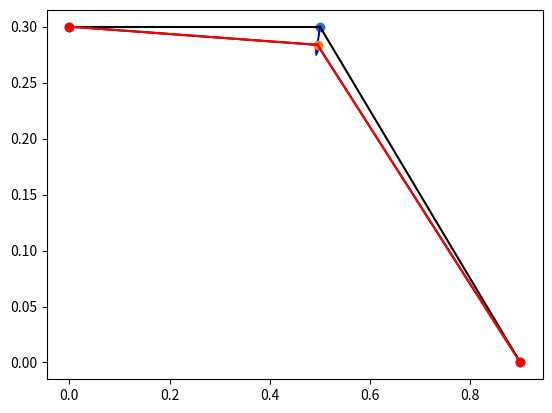

Here is the Python script that generated this plot:
import numpy as np
import matplotlib.pyplot as plt
import time

# Start timer
start = time.time()

# Define global variables
E = 70*10**9 # Placeholder (Pa)
A = 0.0002 # Placeholder (m^2)

# Define nodes
nodes = np.array([
    [0, 0.3],  # Node 0
    [0.5, 0.3], # Node 1
    [0.9, 0]   # Node 2
])

# Define members
members = np.array([
    [0, 1], # Member 1 (Node 0 to Node 1)
    [1, 2]  # Member 2 (Node 1 to Node 2)
])

# Create the global stiffness matrix
n_nodes = nodes.shape[0]
n_dofs = 2 * n_nodes
K = np.zeros((n_dofs, n_dofs))

# Define stiffness matrices for each member
stiffnessMatrices = []
for member in members:
    # Get node IDs
    i, j = member
    
    # Get node coordinates
    node_i = nodes[i]
    node_j = nodes[j]
    
    # Calculate length of member
    L = np.linalg.norm(node_j - node_i)

    # Calculate cosines and sines
    c = (node_j[0] - node_i[0]) / L
    s = (node_j[1] - node_i[1]) / L
    
    # Calculate stiffness matrix
    k_m = np.array([
        [c**2, c*s, -c**2, -c*s],
        [c*s, s**2, -c*s, -s**2],
        [-c**2, -c*s, c**2, c*s],
        [-c*s, -s**2, c*s, s**2]
    ])

    # Calculate stiffness matrix with global variables
    k = (E * A / L) * k_m
    # print(k)

    # Append stiffness matrix to array
    stiffnessMatrices.append(k)

    # Add the local stiffness matrix to the global stiffness matrix at the correct positions
    dofs = [2*i, 2*i+1, 2*j, 2*j+1]
    # print(dofs)
    # print(np.tile(k, (2, 2)))
    K[np.ix_(dofs, dofs)] += k

# print(K * L / (E * A)) # correct so far

# Finite Element Equation
# [K]{u} = {F}

# Define external forces
external_forces = np.array([
    [0, 0], # Node 0
    # [0, -12000], # Node 1 (12,000 N downwards)
    [0, -100000], # Node 1
    [0, 0] # Node 2
])

# Assemble the global external forces vector F
F = np.zeros((n_dofs, 1))
for i, force in enumerate(external_forces):
    node_id = i
    # dofs = [2*node_id+1]  # Apply the force in the y-direction only (bruh)
    # F[dofs, 0] = force[1]

    # Apply the force in both the x and y directions
    dofs = [2*node_id, 2*node_id+1]
    F[dofs, 0] = force

# print(F)

# Add boundary conditions

# Support types
NONE = 0
PIN = 1
ROLLER = 2

supports = np.array([
    [0, PIN], # Node 0 is a pin support
    [1, NONE], # Node 1 is not a support
    [2, PIN] # Node 2 is a roller support
])

# Remove the rows and columns of the global stiffness matrix corresponding to the supports
removedOffset = 0
removedDofs = []

# Create temporary variables for K and F for solving
K_solve = K.copy()
F_solve = F.copy()

for support in supports:
    node_id, support_type = support
    if support_type == PIN:
        dofs = np.array([2*node_id, 2*node_id+1])
    elif support_type == ROLLER:
        dofs = np.arrya([2*node_id+1])
    else:
        continue

    # Remove the rows and columns
    K_solve = np.delete(K_solve, dofs - removedOffset, 0)
    K_solve = np.delete(K_solve, dofs - removedOffset, 1)

    # Remove the external forces
    F_solve = np.delete(F_solve, dofs - removedOffset, 0)

    # Update the offset
    removedOffset += len(dofs)

    # Add the removed dofs to the list
    removedDofs.extend(dofs)

# print(K * L / (E * A))
# print(F)

# print(removedDofs)

# Solve for the nodal displacements u
u = np.linalg.solve(K_solve, F_solve)

# print(u * 1000) # in mm

# Create a new U vector with the removed dofs as 0
U = np.zeros((n_dofs, 1))
U[removedDofs] = 0
U[np.setdiff1d(np.arange(n_dofs), removedDofs)] = u

# print(U)

# Calculate stresses
# loop through every member
stresses = []
forces = []
for i, member in enumerate(members):
    # Get node IDs
    i, j = member

    # Get node coordinates
    node_i = nodes[i]
    node_j = nodes[j]

    # Calculate length of member
    L = np.linalg.norm(node_j - node_i)

    # Calculate cosines and sines
    c = (node_j[0] - node_i[0]) / L
    s = (node_j[1] - node_i[1]) / L

    # Get the q vector
    # q is the vector of the displacements of the two dofs of the member
    q = np.array([U[2*i], U[2*i+1], U[2*j], U[2*j+1]]) # I think its correct?
    # print(q)

    # Compute the stress matrix M
    M = np.array([-c, -s, c, s])

    # Compute the stress
    stress = E / L * np.matmul(M, q)

    # Append the stress to the list
    stresses.append(stress)

    print("Stress in member", i, "is", round(stress[0], 2), "N/m") # WORKS

    # Calculate the force from the stress
    # stress = F / A
    # F = stress * A
    force = stress * A

    # Append the force to the list
    forces.append(force)

    print("Force in member", i, "is", round(force[0], 2), "N") # WORKS

# End the timer
end = time.time()

# Print the time taken in ms
print("Time taken:", round((end - start) * 1000, 2), "ms")


# ************************************
# Functions for plotting/visualisation
# ************************************

# View Truss (Nodes and Members)
def viewTruss(Nodes, Members):
    # Plot the nodes
    plt.scatter(Nodes[:, 0], Nodes[:, 1])

    # Plot the members
    for member in Members:
        # Get node IDs
        i, j = member

        # Get node coordinates
        node_i = Nodes[i]
        node_j = Nodes[j]

        # Plot the member
        plt.plot([node_i[0], node_j[0]], [node_i[1], node_j[1]], 'k')

    # Show the plot
    plt.show()

# viewTruss(nodes, members)

# Create a function to render the deformed truss with the forces (red = compression, blue = tension)
def viewTrussDeformed(Nodes, Members, Displacements, Forces):
    # Move the nodes by the displacements
    for i, node in enumerate(Nodes):
        Nodes[i] = node + Displacements[2*i:2*i+2].T

    # Plot the nodes
    plt.scatter(Nodes[:, 0], Nodes[:, 1])

    # Plot the members
    for member in Members:
        # Get node IDs
        i, j = member

        # Get node coordinates
        node_i = Nodes[i]
        node_j = Nodes[j]

        # Plot the member
        plt.plot([node_i[0], node_j[0]], [node_i[1], node_j[1]], 'k')

    # Plot the forces
    for i, member in enumerate(Members):
        # Get node IDs
        i, j = member

        # Get node coordinates
        node_i = Nodes[i]
        node_j = Nodes[j]

        # Get the force
        force = Forces[i]

        # Plot the force
        if force > 0:
            plt.plot([node_i[0], node_j[0]], [node_i[1], node_j[1]], 'b')
        else:
            plt.plot([node_i[0], node_j[0]], [node_i[1], node_j[1]], 'r')

# View Truss (Extras)
# Nodes, Members, Supports, Forces and Displacements
def viewTrussExtras(Nodes, Members, Supports, Forces, Displacements):
    # Plot the nodes
    plt.scatter(Nodes[:, 0], Nodes[:, 1])

    # Plot the members
    for member in Members:
        # Get node IDs
        i, j = member

        # Get node coordinates
        node_i = Nodes[i]
        node_j = Nodes[j]

        # Plot the member
        plt.plot([node_i[0], node_j[0]], [node_i[1], node_j[1]], 'k')

    # Plot the supports
    for support in Supports:
        # Get node ID
        node_id, support_type = support

        # Get node coordinates
        node = Nodes[node_id]

        # Plot the support
        if support_type == PIN:
            plt.plot(node[0], node[1], 'ro')
        elif support_type == ROLLER:
            plt.plot(node[0], node[1], 'bo')

    # Plot the forces
    for i, force in enumerate(Forces):
        # Get node ID
        node_id = i

        # Get node coordinates
        node = Nodes[node_id]

        # Plot the force
        # plt.arrow(node[0], node[1], 0, 0.1, head_width=0.03, head_length=0.03, color='r')

    # Plot the displacements
    for i, displacement in enumerate(Displacements.reshape(-1, 2)):
        # Get node ID
        node_id = i

        # Get node coordinates
        node = Nodes[node_id]

        # if the displacements are 0, skip
        if np.all(displacement == 0):
            continue

        # Plot the displacement
        plt.arrow(node[0], node[1], displacement[0], displacement[1], head_width=0.01, head_length=0.01, color='b')

    # Draw the deformed truss
    viewTrussDeformed(Nodes, Members, Displacements, Forces)

    # Show the plot
    plt.show()

viewTrussExtras(nodes, members, supports, forces, U)